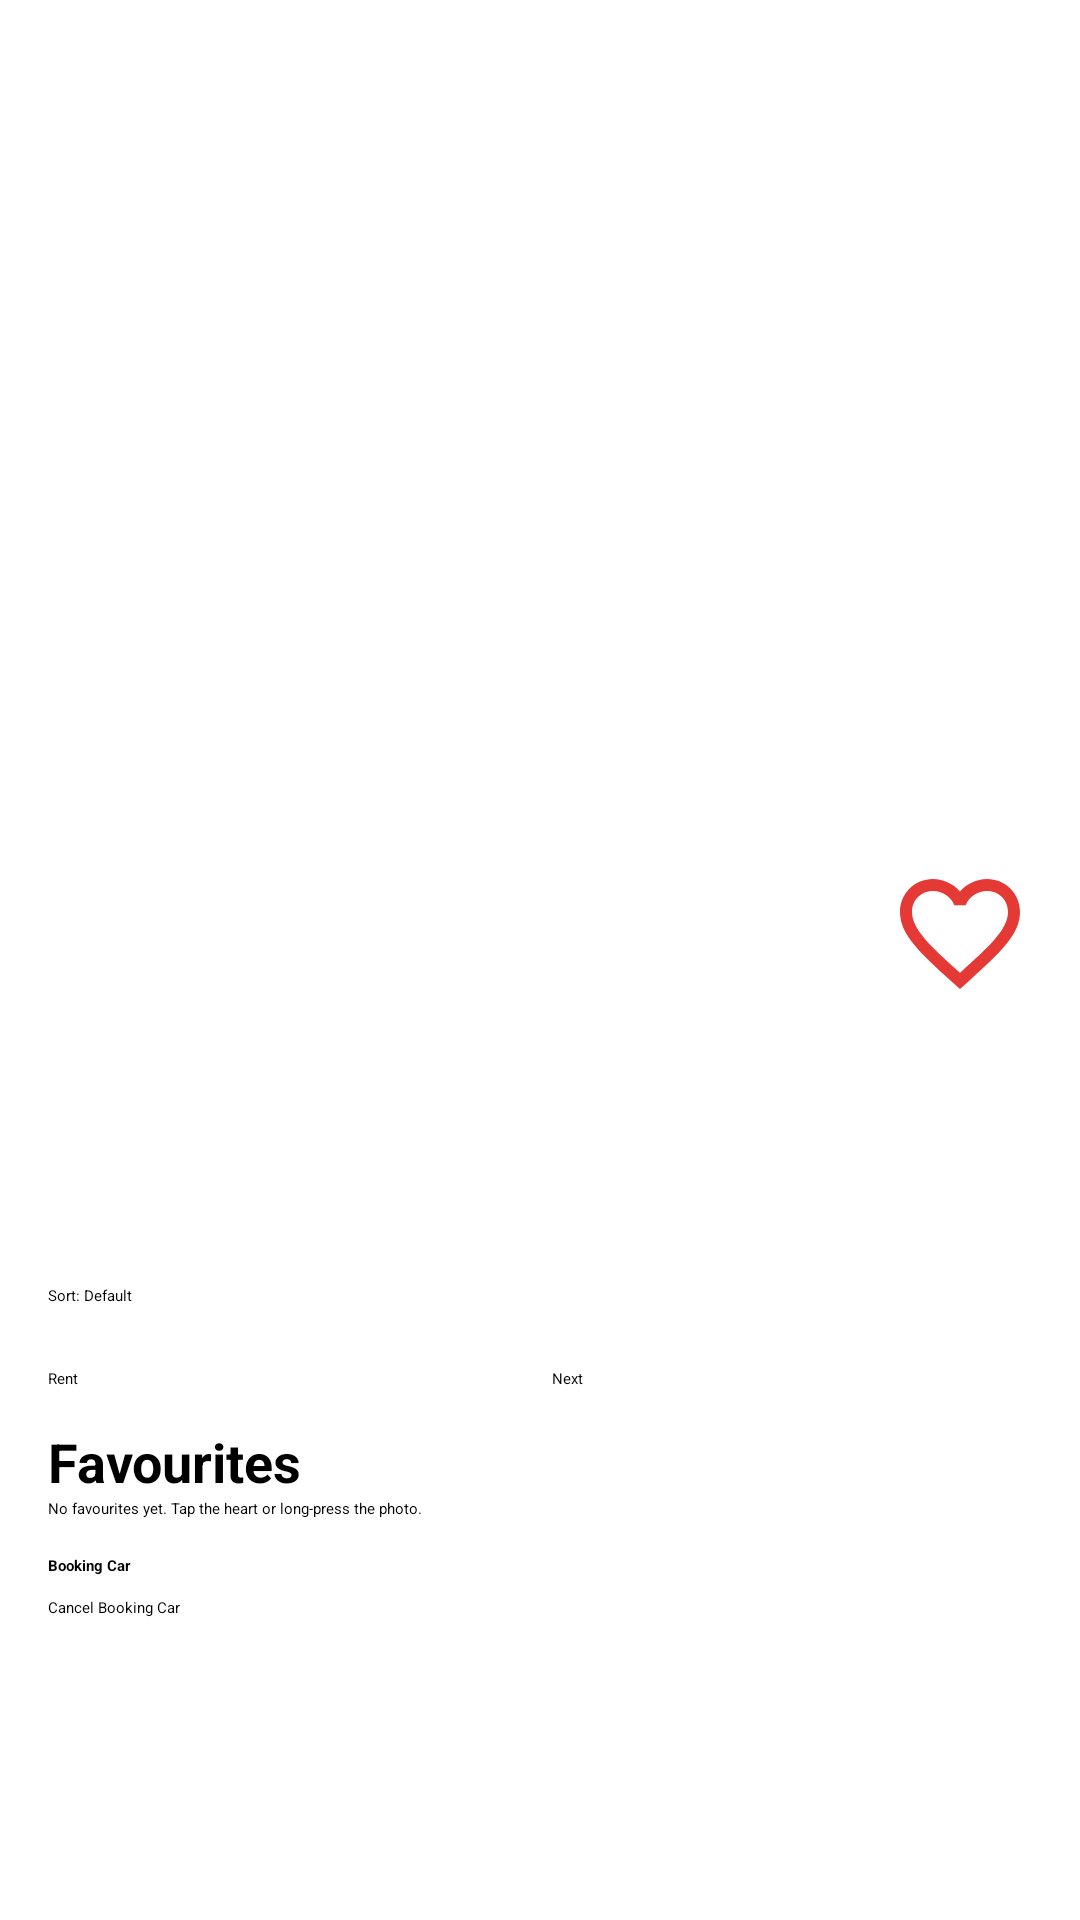

Android layout source for this screen:
<!-- AndroidManifest.xml: application theme Theme.Assignment2 -->
<!-- res/layout/activity_main.xml -->
<?xml version="1.0" encoding="utf-8"?>
<LinearLayout xmlns:android="http://schemas.android.com/apk/res/android"
    android:id="@+id/rootLayout"
    android:layout_width="match_parent"
    android:layout_height="match_parent"
    android:orientation="vertical"
    android:padding="16dp">

    <LinearLayout
        android:layout_width="match_parent"
        android:layout_height="wrap_content"
        android:gravity="center_vertical"
        android:orientation="horizontal">

        <TextView
            android:id="@+id/balanceText"
            android:layout_width="0dp"
            android:layout_height="wrap_content"
            android:layout_weight="1"
            android:textSize="20sp"
            android:textStyle="bold" />
        //dark mode
        <androidx.appcompat.widget.SwitchCompat
            android:id="@+id/darkSwitch"
            android:layout_width="wrap_content"
            android:layout_height="wrap_content"
            android:text="@string/dark_mode" />
    </LinearLayout>
        <LinearLayout
            android:id="@+id/carCard"
            android:layout_width="match_parent"
            android:layout_height="wrap_content"
            android:layout_marginTop="16dp"
            android:orientation="vertical">

        <ImageView
            android:id="@+id/carImage"
            android:layout_width="match_parent"
            android:layout_height="220dp"
            android:contentDescription="@string/car_image_desc"
            android:scaleType="centerCrop" />


        <LinearLayout
            android:layout_width="match_parent"
            android:layout_height="wrap_content"
            android:layout_marginTop="8dp"
            android:gravity="center_vertical"
            android:orientation="horizontal">

            <TextView
                android:id="@+id/carTitle"
                style="@style/CarTitleText"
                android:layout_width="0dp"
                android:layout_height="wrap_content"
                android:layout_weight="1" />

            <ImageButton
                android:id="@+id/favouriteButton"
                android:layout_width="48dp"
                android:layout_height="48dp"
                android:background="?attr/selectableItemBackgroundBorderless"
                android:contentDescription="@string/favourite_button_desc"
                android:src="@drawable/ic_heart_outline" />
        </LinearLayout>

        <TextView
            android:id="@+id/carYear"
            style="@style/InfoText"
            android:layout_width="wrap_content"
            android:layout_height="wrap_content" />

        <TextView
            android:id="@+id/carKm"
            style="@style/InfoText"
            android:layout_width="wrap_content"
            android:layout_height="wrap_content" />

        <TextView
            android:id="@+id/carCost"
            style="@style/InfoText"
            android:layout_width="wrap_content"
            android:layout_height="wrap_content" />

        <RatingBar
            android:id="@+id/carRating"
            style="?android:attr/ratingBarStyleSmall"
            android:layout_width="wrap_content"
            android:layout_height="wrap_content"
            android:isIndicator="true"
            android:numStars="5"
            android:stepSize="0.5" />
    </LinearLayout>


    <TextView
        android:id="@+id/emptyText"
        android:layout_width="match_parent"
        android:layout_height="wrap_content"
        android:padding="32dp"
        android:gravity="center"
        android:text="No Car Available"
        android:visibility="gone" />

    <LinearLayout
        android:layout_width="match_parent"
        android:layout_height="wrap_content"
        android:layout_marginTop="8dp"
        android:orientation="vertical">

        <androidx.appcompat.widget.SearchView
            android:id="@+id/searchView"
            android:layout_width="match_parent"
            android:layout_height="wrap_content" />

        <Spinner
            android:id="@+id/sortSpinner"
            android:layout_width="match_parent"
            android:layout_height="48dp"
            android:contentDescription="@string/sort_desc"
            android:entries="@array/sort_options" />
    </LinearLayout>

    <LinearLayout
        android:layout_width="match_parent"
        android:layout_height="wrap_content"
        android:orientation="horizontal">

        <Button
            android:id="@+id/rentButton"
            android:layout_width="0dp"
            android:layout_height="wrap_content"
            android:layout_marginEnd="8dp"
            android:layout_weight="1"
            android:text="Rent" />

        <Button
            android:id="@+id/nextButton"
            android:layout_width="0dp"
            android:layout_height="wrap_content"
            android:layout_weight="1"
            android:text="Next" />
    </LinearLayout>
    <TextView
        style="@style/SectionLabel"
        android:layout_width="wrap_content"
        android:layout_height="wrap_content"
        android:layout_marginTop="12dp"
        android:text="@string/favourites_title" />

    <TextView
        android:id="@+id/noFavouritesText"
        android:layout_width="match_parent"
        android:layout_height="wrap_content"
        android:text="@string/no_favourites" />

    <HorizontalScrollView
        android:layout_width="match_parent"
        android:layout_height="wrap_content">

        <LinearLayout
            android:id="@+id/favouritesContainer"
            android:layout_width="wrap_content"
            android:layout_height="wrap_content"
            android:orientation="horizontal" />
    </HorizontalScrollView>


    <TextView
        android:layout_width="wrap_content"
        android:layout_height="wrap_content"
        android:layout_marginTop="12dp"
        android:text="Booking Car"
        android:textStyle="bold" />

    <TextView
        android:id="@+id/bookingTexts"
        android:layout_width="match_parent"
        android:layout_height="wrap_content" />

    <Button
        android:id="@+id/cancelBookingButton"
        android:layout_width="wrap_content"
        android:layout_height="wrap_content"
        android:text="Cancel Booking Car" />
</LinearLayout>
<!-- resources referenced by this layout -->
<resources>
  <string-array name="sort_options">
        <item>Sort: Default</item>
        <item>Rating (high to low)</item>
        <item>Year (newest to oldest)</item>
        <item>Cost (low to high)</item>
      </string-array>
  
      //dark mode
  <!-- drawable ic_heart_outline (drawable) -->
  <vector xmlns:android="http://schemas.android.com/apk/res/android"
      android:width="28dp"
      android:height="28dp"
      android:viewportWidth="24"
      android:viewportHeight="24">
      <path
          android:fillColor="#E53935"
          android:pathData="M16.5,3c-1.74,0 -3.41,0.81 -4.5,2.09C10.91,3.81 9.24,3 7.5,3 4.42,3 2,5.42 2,8.5c0,3.78 3.4,6.86 8.55,11.54L12,21.35l1.45,-1.32C18.6,15.36 22,12.28 22,8.5 22,5.42 19.58,3 16.5,3zM12.1,18.55l-0.1,0.1 -0.1,-0.1C7.14,14.24 4,11.39 4,8.5 4,6.5 5.5,5 7.5,5c1.54,0 3.04,0.99 3.57,2.36h1.87C13.46,5.99 14.96,5 16.5,5c2,0 3.5,1.5 3.5,3.5 0,2.89 -3.14,5.74 -7.9,10.05z" />
  </vector>
  <string name="car_image_desc">Photo of the car</string>
  <string name="dark_mode">Dark mode</string>
  <string name="favourite_button_desc">Mark as favourite</string>
  <string name="favourites_title">Favourites</string>
  <string name="no_favourites">No favourites yet. Tap the heart or long-press the photo.</string>
  <string name="sort_desc">Sort cars</string>
  <style name="CarTitleText">
          <item name="android:textSize">22sp</item>
          <item name="android:textStyle">bold</item>
      </style>
  
      //section header (Booking, favorite)
  <style name="InfoText">
          <item name="android:textSize">16sp</item>
      </style>
  <style name="SectionLabel">
          <item name="android:textSize">18sp</item>
          <item name="android:textStyle">bold</item>
      </style>
  
      //Car detail line (Year, distance, cost)
</resources>
